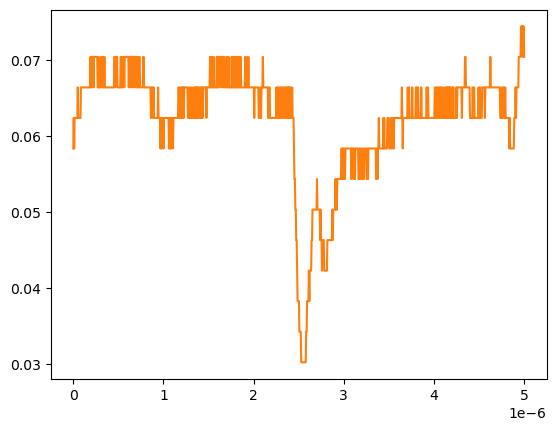

The table this chart was drawn from, first rows:
# KEYSIGHT TECHNOLOGIES, MSO-X 3024T, MY58262555, 07.30.2019051434
# time, 1
# 2024-09-13 12:51:07.524640
0.000000000000000000e+00, 5.832910000000000178e-02
5.005005005005005112e-09, 6.234920000000000045e-02
1.001001001001001022e-08, 5.832910000000000178e-02
1.501501501501501616e-08, 6.234920000000000045e-02
2.002002002002002045e-08, 6.234920000000000045e-02
2.502502502502502473e-08, 6.234920000000000045e-02
3.003003003003003233e-08, 6.234920000000000045e-02
3.503503503503503330e-08, 6.234920000000000045e-02
4.004004004004004090e-08, 6.234920000000000045e-02
4.504504504504504849e-08, 6.234920000000000045e-02
5.005005005005004947e-08, 6.636930000000000607e-02
5.505505505505505706e-08, 6.234920000000000045e-02
6.006006006006006466e-08, 6.234920000000000045e-02
6.506506506506506563e-08, 6.234920000000000045e-02
7.007007007007006661e-08, 6.234920000000000045e-02
7.507507507507508082e-08, 6.234920000000000045e-02
8.008008008008008180e-08, 6.234920000000000045e-02
8.508508508508508277e-08, 6.636930000000000607e-02
9.009009009009009698e-08, 6.636930000000000607e-02
9.509509509509509796e-08, 6.636930000000000607e-02
1.001001001001000989e-07, 6.636930000000000607e-02
1.051051051051051131e-07, 6.636930000000000607e-02
1.101101101101101141e-07, 6.636930000000000607e-02
1.151151151151151151e-07, 6.636930000000000607e-02
1.201201201201201293e-07, 6.636930000000000607e-02
1.251251251251251171e-07, 6.636930000000000607e-02
1.301301301301301313e-07, 6.636930000000000607e-02
1.351351351351351455e-07, 6.636930000000000607e-02
1.401401401401401332e-07, 6.636930000000000607e-02
1.451451451451451474e-07, 6.636930000000000607e-02
1.501501501501501616e-07, 6.636930000000000607e-02
1.551551551551551494e-07, 6.636930000000000607e-02
1.601601601601601636e-07, 6.636930000000000607e-02
1.651651651651651778e-07, 6.636930000000000607e-02
1.701701701701701655e-07, 6.636930000000000607e-02
1.751751751751751798e-07, 6.636930000000000607e-02
1.801801801801801940e-07, 6.636930000000000607e-02
1.851851851851851817e-07, 6.636930000000000607e-02
1.901901901901901959e-07, 7.038940000000000474e-02
1.951951951951952101e-07, 6.636930000000000607e-02
2.002002002002001979e-07, 6.636930000000000607e-02
2.052052052052052121e-07, 7.038940000000000474e-02
2.102102102102102263e-07, 7.038940000000000474e-02
2.152152152152152140e-07, 7.038940000000000474e-02
2.202202202202202282e-07, 7.038940000000000474e-02
2.252252252252252425e-07, 6.636930000000000607e-02
2.302302302302302302e-07, 7.038940000000000474e-02
2.352352352352352444e-07, 7.038940000000000474e-02
2.402402402402402586e-07, 7.038940000000000474e-02
2.452452452452452728e-07, 7.038940000000000474e-02
2.502502502502502341e-07, 7.038940000000000474e-02
2.552552552552552483e-07, 7.038940000000000474e-02
2.602602602602602625e-07, 7.038940000000000474e-02
2.652652652652652767e-07, 7.038940000000000474e-02
2.702702702702702909e-07, 6.636930000000000607e-02
2.752752752752753052e-07, 6.636930000000000607e-02
2.802802802802802664e-07, 7.038940000000000474e-02
2.852852852852852806e-07, 6.636930000000000607e-02
... 942 more rows
